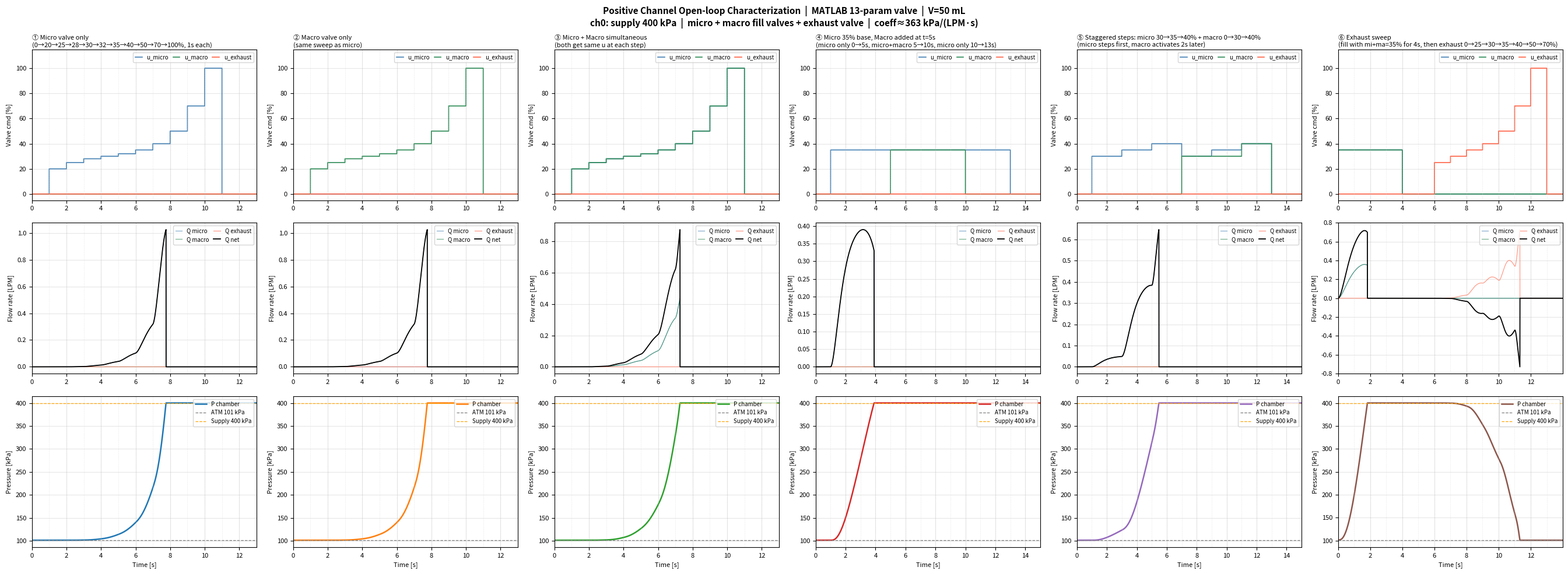
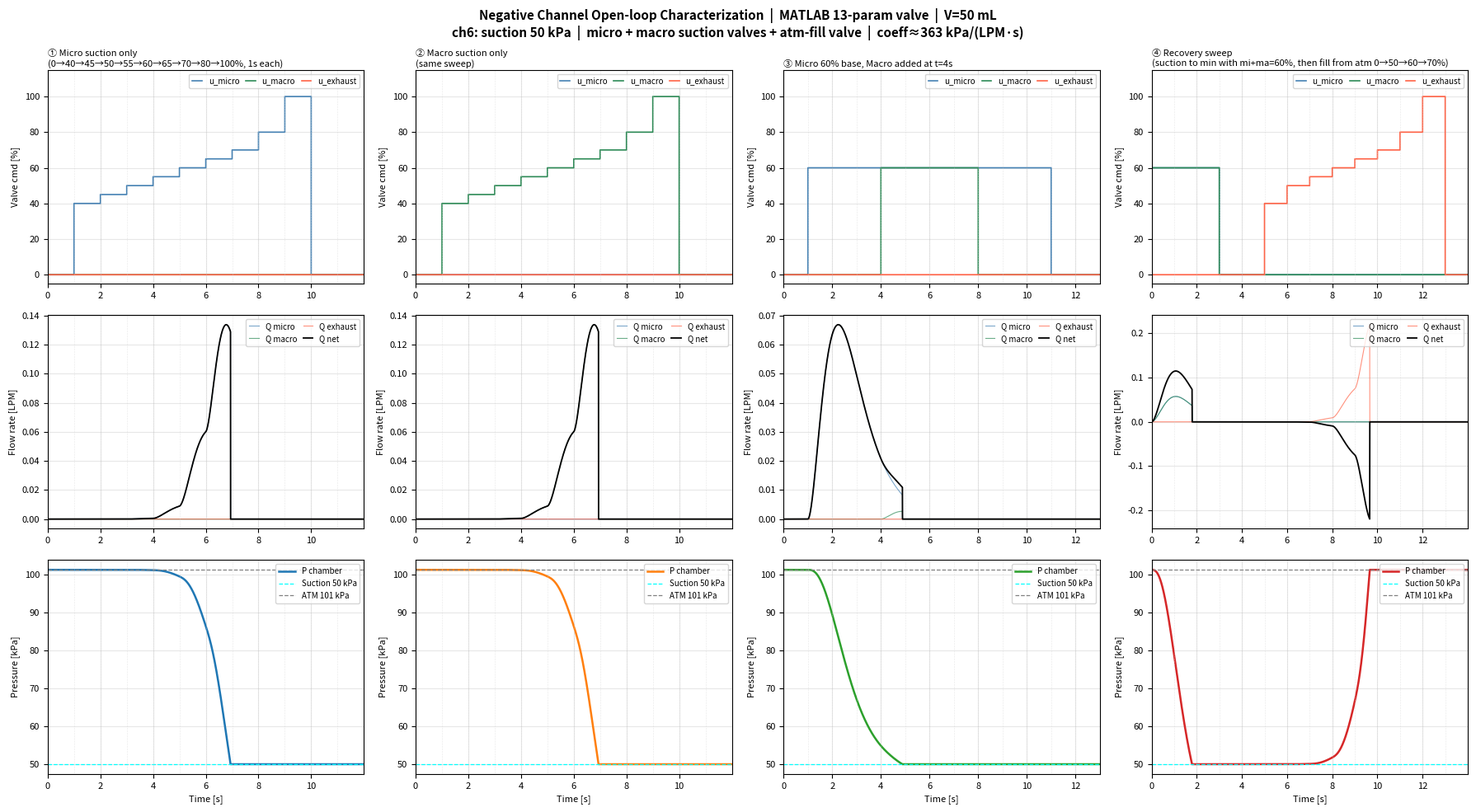
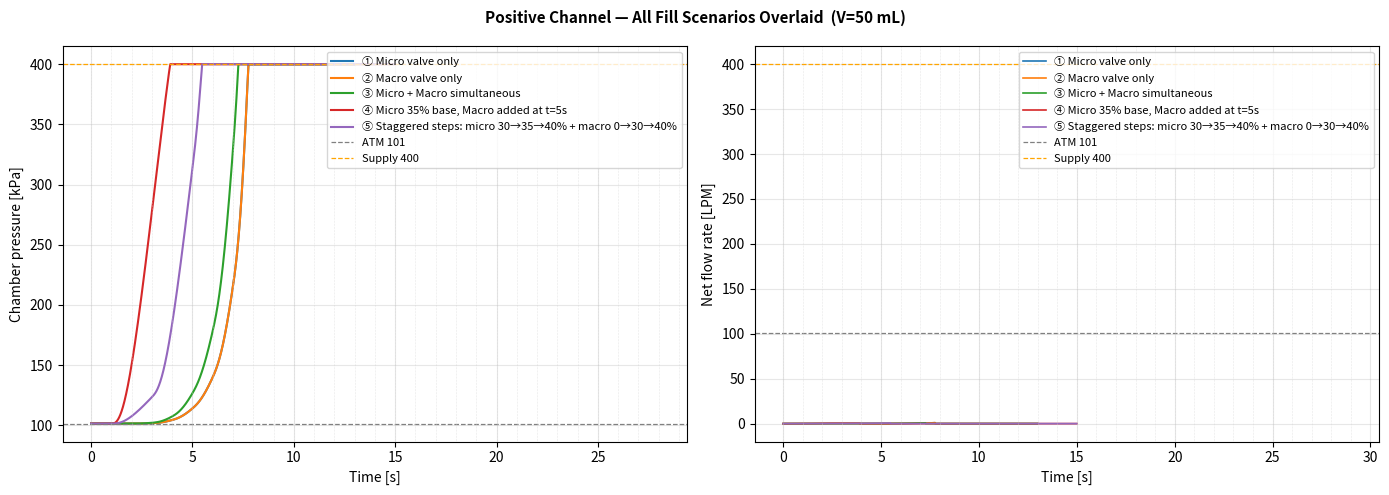
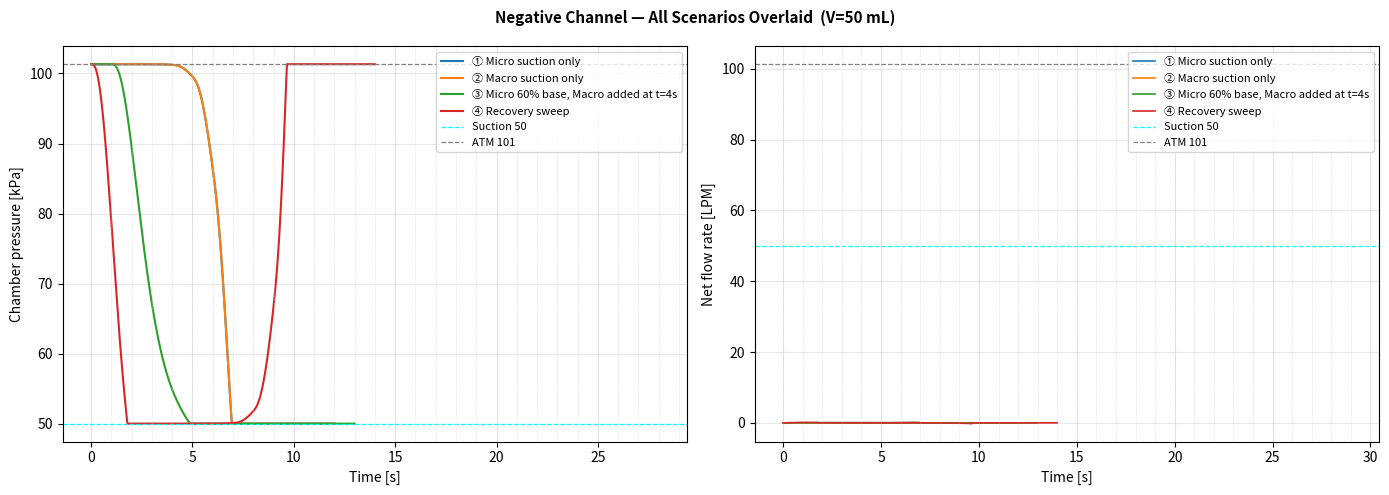

These figures' Python source, in order:
#!/usr/bin/env python3
"""
Valve characterization v2 — multiple step scenarios.
Chamber: 50 mL (MATLAB hardware range).
Shows micro / macro / combined valve steps every 1 s (or defined hold times).
No feedback controller — pure open-loop.
"""
import numpy as np
import matplotlib
matplotlib.use('Agg')
import matplotlib.pyplot as plt
import os

# ── Physical constants ────────────────────────────────────────────────────────
RGAS       = 287.0
TEMP_K     = 293.15
LPM2KG     = 0.0002155
ATM_KPA    = 101.325
KAPPA      = 1.4
I_MAX      = 0.30

P_LINE_POS    = 400.0    # positive supply  [kPa]
P_LINE_MACRO  = 400.0    # macro supply (same)
P_LINE_NEG    =  50.0    # suction line     [kPa]
P_LINE_MACRO_NEG = 50.0  # macro suction (same)

DT        = 0.002        # 500 Hz
N_SUB     = 10
VOLUME_M3 = 5e-5         # 50 mL  ← enlarged from 1 mL

coeff = (RGAS * TEMP_K / VOLUME_M3) * LPM2KG / 1000.0   # kPa/(LPM·s) ≈ 362.6

# ── MATLAB 13-param valve ─────────────────────────────────────────────────────
VP = [0.177485, 24.9354, 0.0918, 0.000251, 0.0,
      363318.0739, 1.6334, 0.1516, 83.5718,
      2.3474, 0.9792, 3.6058, 1.5719]

# ── Compressible flow ─────────────────────────────────────────────────────────
_PCR   = (2.0 / (KAPPA + 1.0)) ** (KAPPA / (KAPPA - 1.0))
_PHICK = np.sqrt(KAPPA * (2.0 / (KAPPA + 1.0)) ** ((KAPPA + 1.0) / (KAPPA - 1.0)))
_PHISC = np.sqrt((2.0 * KAPPA) / (KAPPA - 1.0))

def get_phi(P_in, P_out):
    if P_in < 1e-6 or P_out >= P_in:
        return 0.0
    Pr = min(1.0, P_out / P_in)
    if Pr <= _PCR:
        return _PHICK
    return _PHISC * np.sqrt(max(0.0, Pr**(2.0/KAPPA) - Pr**((KAPPA+1.0)/KAPPA)))

def q_static(u_pct, z, P_in, P_out):
    if P_in <= P_out or u_pct < 0.5:
        return 0.0
    I = u_pct / 100.0 * I_MAX
    Force = max(-500.0, min(500.0, I + VP[4]*z + VP[3]*P_in - VP[2]))
    denom = max(1e-300, (1.0 + np.exp(-VP[1] * Force)) ** VP[8])
    return VP[0] / denom * P_in * get_phi(P_in, P_out)

class ValveState:
    __slots__ = ('Q', 'dQ', 'z', 'I_prev')
    def __init__(self):
        self.Q = 0.0; self.dQ = 0.0; self.z = 0.0; self.I_prev = 0.0

    def step(self, u_pct, P_in, P_out):
        if P_in <= P_out:                        # hard check-valve: no reverse flow
            self.Q = 0.0; self.dQ = 0.0
            self.I_prev = u_pct / 100.0 * I_MAX
            return 0.0
        u_pct = max(0.0, min(100.0, u_pct))
        I     = u_pct / 100.0 * I_MAX
        dI    = I - self.I_prev
        dz    = VP[5]*dI - VP[6]*abs(dI)*self.z - VP[7]*dI*abs(self.z)
        self.z = max(-1e6, min(1e6, self.z + dz))
        Q_tgt = max(0.0, q_static(u_pct, self.z, P_in, P_out))
        wn    = VP[9]  if dI >= 0.0 else VP[11]
        zeta  = VP[10] if dI >= 0.0 else VP[12]
        dt_s  = DT / N_SUB
        for _ in range(N_SUB):
            self.Q  = max(0.0, self.Q  + dt_s * self.dQ)
            self.dQ = self.dQ + dt_s * (wn*wn*(Q_tgt - self.Q) - 2.0*zeta*wn*self.dQ)
        self.I_prev = I
        return self.Q

# ── Scenario runner ───────────────────────────────────────────────────────────
# Positive channel: (dt, u_mi, u_ma, u_at)
#   Q_mi: P_LINE_POS→P  (fill +)
#   Q_ma: P_LINE_MACRO→P (fill +)
#   Q_at: P→ATM_KPA     (exhaust −)
#
# Negative channel: (dt, u_mi, u_ma, u_at)
#   Q_mi: P→P_LINE_NEG  (suction −)
#   Q_ma: P→P_LINE_MACRO_NEG (suction −)
#   Q_at: ATM_KPA→P     (fill from atm +)

def run_pos(cmds, P0=ATM_KPA):
    N = sum(max(1, int(dt / DT)) for dt, *_ in cmds)
    t_arr  = np.empty(N); P_arr  = np.empty(N)
    Qmi    = np.empty(N); Qma    = np.empty(N); Qat = np.empty(N)
    umi    = np.empty(N); uma    = np.empty(N); uat = np.empty(N)
    vmi = ValveState(); vma = ValveState(); vat_v = ValveState()
    P = P0; k = 0
    for dt, u_mi, u_ma, u_at in cmds:
        for _ in range(max(1, int(dt / DT))):
            qmi = vmi.step(u_mi,  P_LINE_POS,   P)
            qma = vma.step(u_ma,  P_LINE_MACRO,  P)
            qat = vat_v.step(u_at, P,            ATM_KPA)
            Q_net = qmi + qma - qat
            P = max(ATM_KPA - 10, min(P_LINE_POS, P + coeff * Q_net * DT))
            t_arr[k] = k * DT; P_arr[k] = P
            Qmi[k] = qmi; Qma[k] = qma; Qat[k] = qat
            umi[k] = u_mi; uma[k] = u_ma; uat[k] = u_at
            k += 1
    return dict(t=t_arr[:k], P=P_arr[:k],
                Qmi=Qmi[:k], Qma=Qma[:k], Qat=Qat[:k],
                umi=umi[:k], uma=uma[:k], uat=uat[:k])

def run_neg(cmds, P0=ATM_KPA):
    N = sum(max(1, int(dt / DT)) for dt, *_ in cmds)
    t_arr  = np.empty(N); P_arr  = np.empty(N)
    Qmi    = np.empty(N); Qma    = np.empty(N); Qat = np.empty(N)
    umi    = np.empty(N); uma    = np.empty(N); uat = np.empty(N)
    vmi = ValveState(); vma = ValveState(); vat_v = ValveState()
    P = P0; k = 0
    for dt, u_mi, u_ma, u_at in cmds:
        for _ in range(max(1, int(dt / DT))):
            qmi = vmi.step(u_mi,  P,      P_LINE_NEG)
            qma = vma.step(u_ma,  P,      P_LINE_MACRO_NEG)
            qat = vat_v.step(u_at, ATM_KPA, P)
            Q_net = qat - qmi - qma          # suction removes, atm-fill adds
            P = max(P_LINE_NEG, min(ATM_KPA, P + coeff * Q_net * DT))
            t_arr[k] = k * DT; P_arr[k] = P
            Qmi[k] = qmi; Qma[k] = qma; Qat[k] = qat
            umi[k] = u_mi; uma[k] = u_ma; uat[k] = u_at
            k += 1
    return dict(t=t_arr[:k], P=P_arr[:k],
                Qmi=Qmi[:k], Qma=Qma[:k], Qat=Qat[:k],
                umi=umi[:k], uma=uma[:k], uat=uat[:k])

# ── Scenario definitions ──────────────────────────────────────────────────────
# Each entry: (title, runner, cmds, P0)
# Positive fill scenarios — 1 s per step

def pos_cmds_sweep(u_vals, valve='mi'):
    """Sweep u_vals, 1 s each, then 2 s close. valve: 'mi'|'ma'|'both'"""
    out = []
    for u in u_vals:
        umi = u if valve in ('mi', 'both') else 0
        uma = u if valve in ('ma', 'both') else 0
        out.append((1, umi, uma, 0))
    out.append((2, 0, 0, 0))
    return out

SWEEP_U = [0, 20, 25, 28, 30, 32, 35, 40, 50, 70, 100]

POS_SCENARIOS = [
    # ── fill valve tests ──────────────────────────────────────────────────────
    dict(title='① Micro valve only\n(0→20→25→28→30→32→35→40→50→70→100%, 1s each)',
         run=run_pos,
         cmds=pos_cmds_sweep(SWEEP_U, 'mi'),
         P0=ATM_KPA, Pref=P_LINE_POS),

    dict(title='② Macro valve only\n(same sweep as micro)',
         run=run_pos,
         cmds=pos_cmds_sweep(SWEEP_U, 'ma'),
         P0=ATM_KPA, Pref=P_LINE_POS),

    dict(title='③ Micro + Macro simultaneous\n(both get same u at each step)',
         run=run_pos,
         cmds=pos_cmds_sweep(SWEEP_U, 'both'),
         P0=ATM_KPA, Pref=P_LINE_POS),

    # ── combined timing tests ─────────────────────────────────────────────────
    dict(title='④ Micro 35% base, Macro added at t=5s\n'
               '(micro only 0→5s, micro+macro 5→10s, micro only 10→13s)',
         run=run_pos,
         cmds=[(1,0,0,0),(4,35,0,0),(5,35,35,0),(3,35,0,0),(2,0,0,0)],
         P0=ATM_KPA, Pref=P_LINE_POS),

    dict(title='⑤ Staggered steps: micro 30→35→40% + macro 0→30→40%\n'
               '(micro steps first, macro activates 2s later)',
         run=run_pos,
         cmds=[(1,0,0,0),
               (2,30,0,0),(2,35,0,0),(2,40,0,0),   # micro only
               (2,30,30,0),(2,35,30,0),(2,40,40,0), # add macro
               (2,0,0,0)],
         P0=ATM_KPA, Pref=P_LINE_POS),

    # ── exhaust test (start from near-max, sweep exhaust) ─────────────────────
    dict(title='⑥ Exhaust sweep\n(fill with mi+ma=35% for 4s, then exhaust 0→25→30→35→40→50→70%)',
         run=run_pos,
         cmds=[(4,35,35,0),(1,0,0,0)] +
              [(1,0,0,u) for u in [0,25,30,35,40,50,70,100]] +
              [(1,0,0,0)],
         P0=ATM_KPA, Pref=P_LINE_POS),
]

NEG_SCENARIOS = [
    # ── suction valve tests ───────────────────────────────────────────────────
    dict(title='① Micro suction only\n(0→40→45→50→55→60→65→70→80→100%, 1s each)',
         run=run_neg,
         cmds=[(1, u, 0, 0) for u in [0,40,45,50,55,60,65,70,80,100]] + [(2,0,0,0)],
         P0=ATM_KPA, Pref=P_LINE_NEG),

    dict(title='② Macro suction only\n(same sweep)',
         run=run_neg,
         cmds=[(1, 0, u, 0) for u in [0,40,45,50,55,60,65,70,80,100]] + [(2,0,0,0)],
         P0=ATM_KPA, Pref=P_LINE_NEG),

    dict(title='③ Micro 60% base, Macro added at t=4s',
         run=run_neg,
         cmds=[(1,0,0,0),(3,60,0,0),(4,60,60,0),(3,60,0,0),(2,0,0,0)],
         P0=ATM_KPA, Pref=P_LINE_NEG),

    dict(title='④ Recovery sweep\n(suction to min with mi+ma=60%, then fill from atm 0→50→60→70%)',
         run=run_neg,
         cmds=[(3,60,60,0),(1,0,0,0)] +
              [(1,0,0,u) for u in [0,40,50,55,60,65,70,80,100]] +
              [(1,0,0,0)],
         P0=ATM_KPA, Pref=ATM_KPA),
]

# ── Plot helper ───────────────────────────────────────────────────────────────
STEP_LW = 0.4

def plot_scenario_grid(scenarios, fname, sup_title, P_lines):
    ncols = len(scenarios)
    fig, axes = plt.subplots(3, ncols, figsize=(4.5*ncols, 10))
    if ncols == 1:
        axes = axes[:, None]
    fig.suptitle(sup_title, fontsize=11, fontweight='bold')

    for col, sc in enumerate(scenarios):
        d    = sc['run'](sc['cmds'], P0=sc['P0'])
        t    = d['t']
        clr  = f'C{col}'
        ax0, ax1, ax2 = axes[0, col], axes[1, col], axes[2, col]

        # Row 0: valve commands ─────────────────────────────────────────
        ax0.step(t, d['umi'], where='post', color='steelblue', lw=1.2, label='u_micro')
        ax0.step(t, d['uma'], where='post', color='seagreen',  lw=1.2, label='u_macro')
        ax0.step(t, d['uat'], where='post', color='tomato',    lw=1.2, label='u_exhaust')
        ax0.set_ylim(-5, 115)
        ax0.set_ylabel('Valve cmd [%]', fontsize=8)
        ax0.set_title(sc['title'], fontsize=8, loc='left', pad=3)
        ax0.legend(fontsize=7, ncol=3, loc='upper right',
                   handlelength=1.2, columnspacing=0.8)

        # Row 1: flow rates ─────────────────────────────────────────────
        Q_total = d['Qmi'] + d['Qma'] - d['Qat']
        ax1.plot(t, d['Qmi'], color='steelblue', lw=0.8, alpha=0.7, label='Q micro')
        ax1.plot(t, d['Qma'], color='seagreen',  lw=0.8, alpha=0.7, label='Q macro')
        ax1.plot(t, d['Qat'], color='tomato',    lw=0.8, alpha=0.7, label='Q exhaust')
        ax1.plot(t, Q_total, color='black',      lw=1.3, label='Q net', zorder=5)
        ax1.set_ylabel('Flow rate [LPM]', fontsize=8)
        ax1.legend(fontsize=7, ncol=2, loc='upper right',
                   handlelength=1.2, columnspacing=0.8)

        # Row 2: pressure ───────────────────────────────────────────────
        ax2.plot(t, d['P'], color=clr, lw=1.8, label='P chamber')
        for P_ref, lclr, llbl in P_lines:
            ax2.axhline(P_ref, color=lclr, lw=0.9, ls='--', label=llbl)
        ax2.set_ylabel('Pressure [kPa]', fontsize=8)
        ax2.set_xlabel('Time [s]', fontsize=8)
        ax2.legend(fontsize=7, loc='upper right')

        # Shared formatting ─────────────────────────────────────────────
        T_total = t[-1]
        tick_ts = np.arange(0, T_total + 0.5, 1.0)
        for ax in (ax0, ax1, ax2):
            ax.grid(True, alpha=0.3)
            ax.set_xlim(0, T_total)
            for xt in tick_ts:
                ax.axvline(xt, color='lightgray', lw=STEP_LW, ls=':')
            ax.tick_params(labelsize=8)

    plt.tight_layout()
    plt.savefig(fname, dpi=150, bbox_inches='tight')
    plt.close()
    print(f'Saved: {fname}')

def plot_P_overlay(scenarios, fname, title, P_lines):
    """Overlay all scenario pressures on one axis for easy comparison."""
    fig, axes = plt.subplots(1, 2, figsize=(14, 5))
    fig.suptitle(title, fontsize=11, fontweight='bold')

    ax_P, ax_Q = axes[0], axes[1]

    for i, sc in enumerate(scenarios):
        d = sc['run'](sc['cmds'], P0=sc['P0'])
        t = d['t']
        lbl = sc['title'].split('\n')[0]
        ax_P.plot(t, d['P'],                       color=f'C{i}', lw=1.5, label=lbl)
        ax_Q.plot(t, d['Qmi']+d['Qma']-d['Qat'], color=f'C{i}', lw=1.2, label=lbl)

    for ax, ylabel in [(ax_P, 'Chamber pressure [kPa]'), (ax_Q, 'Net flow rate [LPM]')]:
        for P_ref, clr, lbl in P_lines:
            ax.axhline(P_ref, color=clr, lw=0.9, ls='--', label=lbl)
        ax.set_ylabel(ylabel)
        ax.set_xlabel('Time [s]')
        ax.legend(fontsize=8, loc='upper right')
        ax.grid(True, alpha=0.3)
        T_max = max(sc['cmds'][-1][0] if False else 1 for sc in scenarios)
        for xt in np.arange(0, 30, 1.0):
            ax.axvline(xt, color='lightgray', lw=STEP_LW, ls=':')

    plt.tight_layout()
    plt.savefig(fname, dpi=150, bbox_inches='tight')
    plt.close()
    print(f'Saved: {fname}')

# ── Main ──────────────────────────────────────────────────────────────────────
if __name__ == '__main__':
    outdir = 'results_char'
    os.makedirs(outdir, exist_ok=True)

    # ── Positive channel grid ─────────────────────────────────────────────────
    print('Plotting positive channel...')
    plot_scenario_grid(
        POS_SCENARIOS,
        f'{outdir}/char2_pos.png',
        f'Positive Channel Open-loop Characterization  |  MATLAB 13-param valve  |  V=50 mL\n'
        f'ch0: supply 400 kPa  |  micro + macro fill valves + exhaust valve  |  coeff≈363 kPa/(LPM·s)',
        [(ATM_KPA,    'gray',   'ATM 101 kPa'),
         (P_LINE_POS, 'orange', 'Supply 400 kPa')],
    )

    # ── Negative channel grid ─────────────────────────────────────────────────
    print('Plotting negative channel...')
    plot_scenario_grid(
        NEG_SCENARIOS,
        f'{outdir}/char2_neg.png',
        f'Negative Channel Open-loop Characterization  |  MATLAB 13-param valve  |  V=50 mL\n'
        f'ch6: suction 50 kPa  |  micro + macro suction valves + atm-fill valve  |  coeff≈363 kPa/(LPM·s)',
        [(P_LINE_NEG, 'cyan',  'Suction 50 kPa'),
         (ATM_KPA,   'gray',   'ATM 101 kPa')],
    )

    # ── Overlay comparison plots ──────────────────────────────────────────────
    print('Plotting overlay comparisons...')
    plot_P_overlay(
        POS_SCENARIOS[:5],   # fill scenarios only
        f'{outdir}/char2_pos_overlay.png',
        f'Positive Channel — All Fill Scenarios Overlaid  (V=50 mL)',
        [(ATM_KPA,    'gray',   'ATM 101'),
         (P_LINE_POS, 'orange', 'Supply 400')],
    )
    plot_P_overlay(
        NEG_SCENARIOS,
        f'{outdir}/char2_neg_overlay.png',
        f'Negative Channel — All Scenarios Overlaid  (V=50 mL)',
        [(P_LINE_NEG, 'cyan',  'Suction 50'),
         (ATM_KPA,   'gray',   'ATM 101')],
    )

    print(f'\ncoeff = {coeff:.1f} kPa/(LPM·s)  [V={VOLUME_M3*1e6:.0f} mL]')
    print('Done.')
